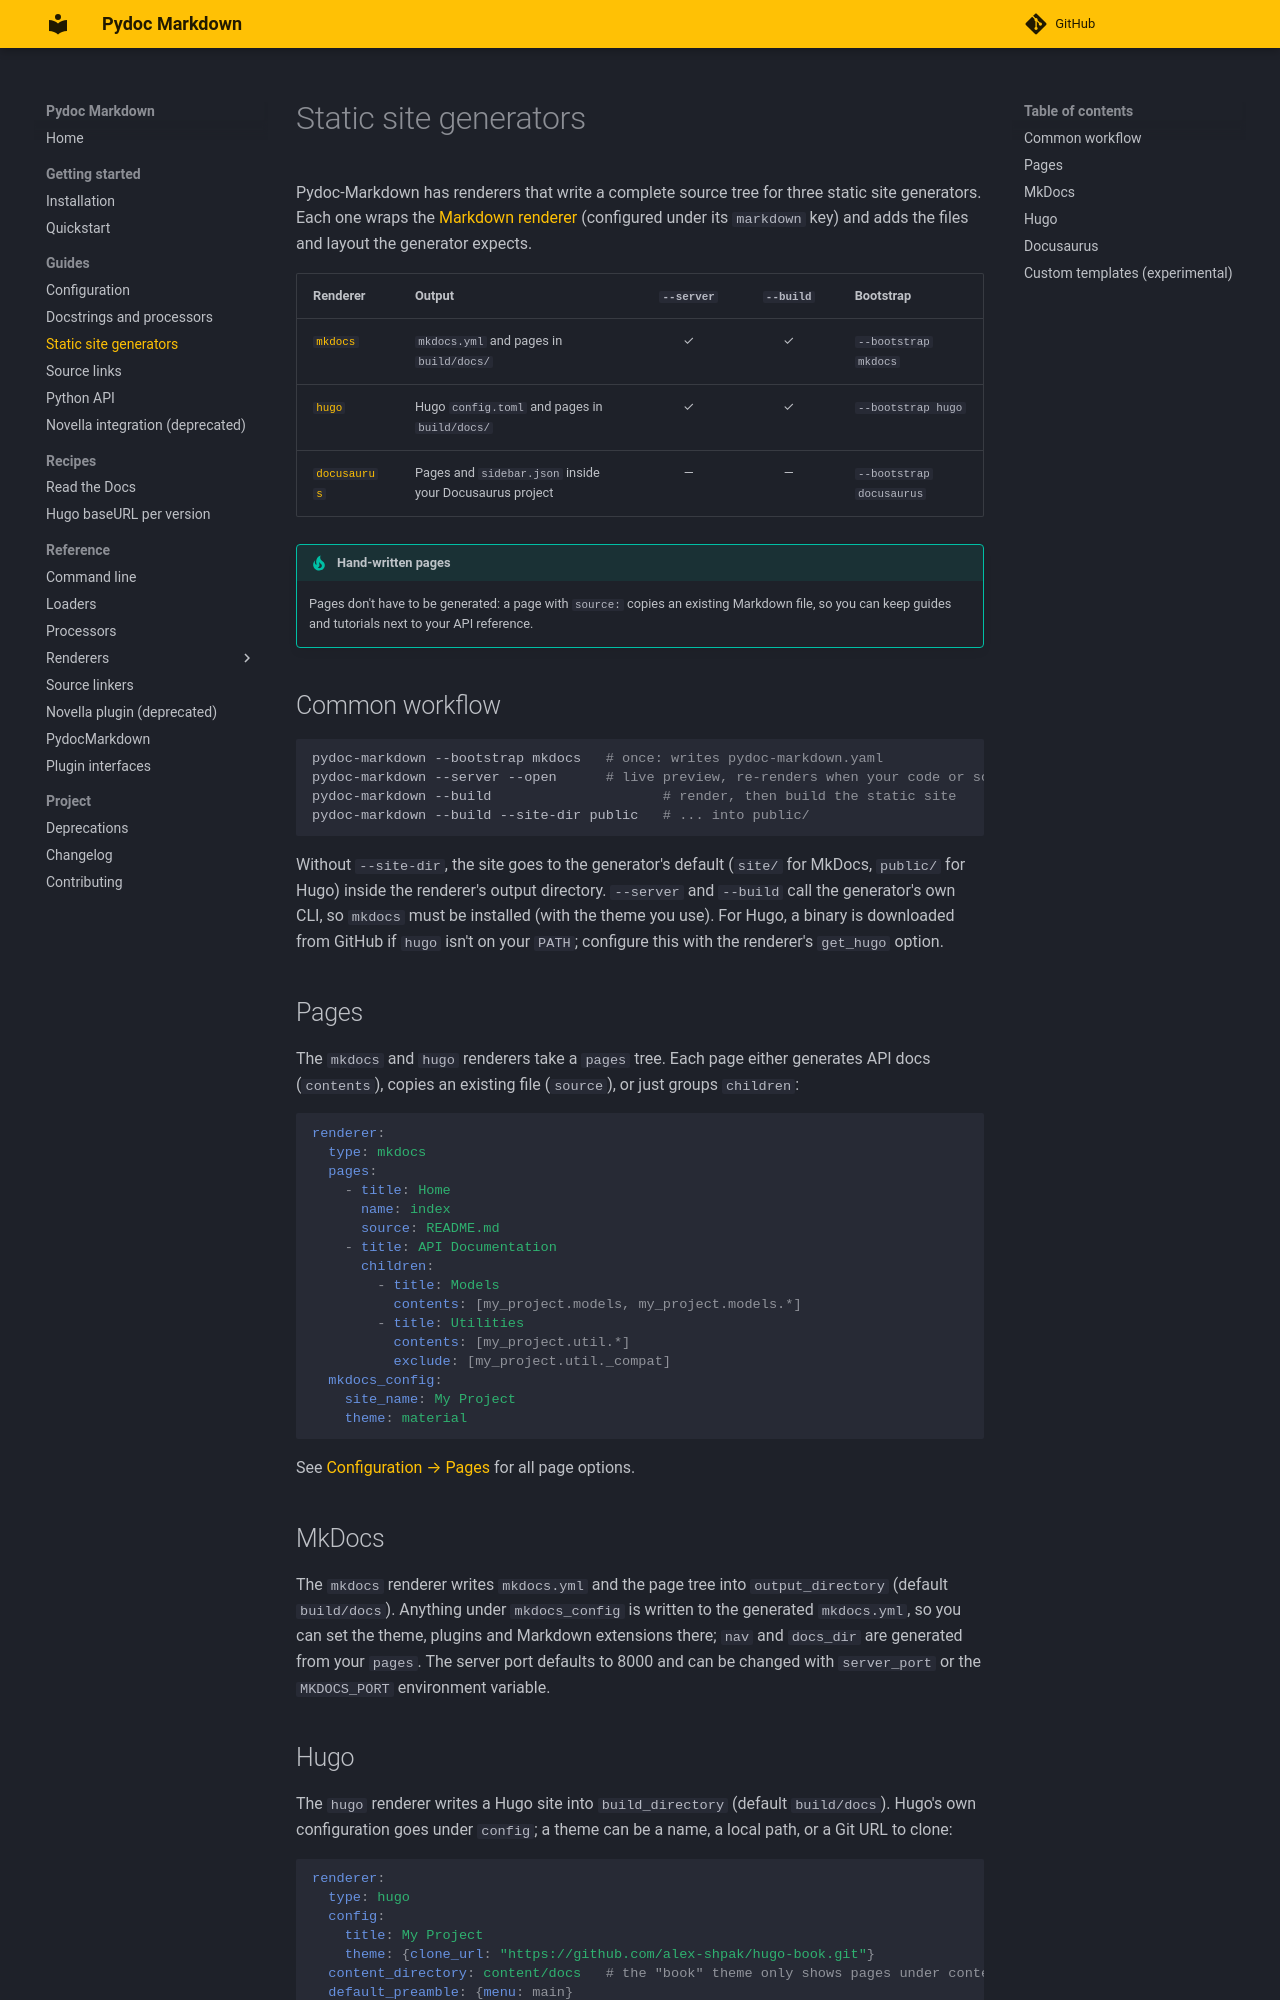

repository: NiklasRosenstein/pydoc-markdown · page: guides/static-site-generators/index.html · generator: mkdocs

# Static site generators

Pydoc-Markdown has renderers that write a complete source tree for three static site generators. Each one wraps the
[Markdown renderer](../reference/renderers/markdown.md) (configured under its `markdown` key) and adds the files and
layout the generator expects.

| Renderer | Output | `--server` | `--build` | Bootstrap |
| --- | --- | :---: | :---: | --- |
| [`mkdocs`](../reference/renderers/mkdocs.md) | `mkdocs.yml` and pages in `build/docs/` | ✓ | ✓ | `--bootstrap mkdocs` |
| [`hugo`](../reference/renderers/hugo.md) | Hugo `config.toml` and pages in `build/docs/` | ✓ | ✓ | `--bootstrap hugo` |
| [`docusaurus`](../reference/renderers/docusaurus.md) | Pages and `sidebar.json` inside your Docusaurus project | — | — | `--bootstrap docusaurus` |

!!! tip "Hand-written pages"

    Pages don't have to be generated: a page with `source:` copies an existing Markdown file, so you can keep guides
    and tutorials next to your API reference.

## Common workflow

```sh
pydoc-markdown --bootstrap mkdocs   # once: writes pydoc-markdown.yaml
pydoc-markdown --server --open      # live preview, re-renders when your code or source pages change
pydoc-markdown --build                     # render, then build the static site
pydoc-markdown --build --site-dir public   # ... into public/
```

Without `--site-dir`, the site goes to the generator's default (`site/` for MkDocs, `public/` for Hugo) inside the
renderer's output directory. `--server` and `--build` call the generator's own CLI, so `mkdocs` must be installed (with the theme you use). For
Hugo, a binary is downloaded from GitHub if `hugo` isn't on your `PATH`; configure this with the renderer's `get_hugo`
option.

## Pages

The `mkdocs` and `hugo` renderers take a `pages` tree. Each page either generates API docs (`contents`), copies an
existing file (`source`), or just groups `children`:

```yaml
renderer:
  type: mkdocs
  pages:
    - title: Home
      name: index
      source: README.md
    - title: API Documentation
      children:
        - title: Models
          contents: [my_project.models, my_project.models.*]
        - title: Utilities
          contents: [my_project.util.*]
          exclude: [my_project.util._compat]
  mkdocs_config:
    site_name: My Project
    theme: material
```

See [Configuration → Pages](configuration.md#pages) for all page options.

## MkDocs

The `mkdocs` renderer writes `mkdocs.yml` and the page tree into `output_directory` (default `build/docs`). Anything
under `mkdocs_config` is written to the generated `mkdocs.yml`, so you can set the theme, plugins and Markdown
extensions there; `nav` and `docs_dir` are generated from your `pages`. The server port defaults to 8000 and can be
changed with `server_port` or the `MKDOCS_PORT` environment variable.
